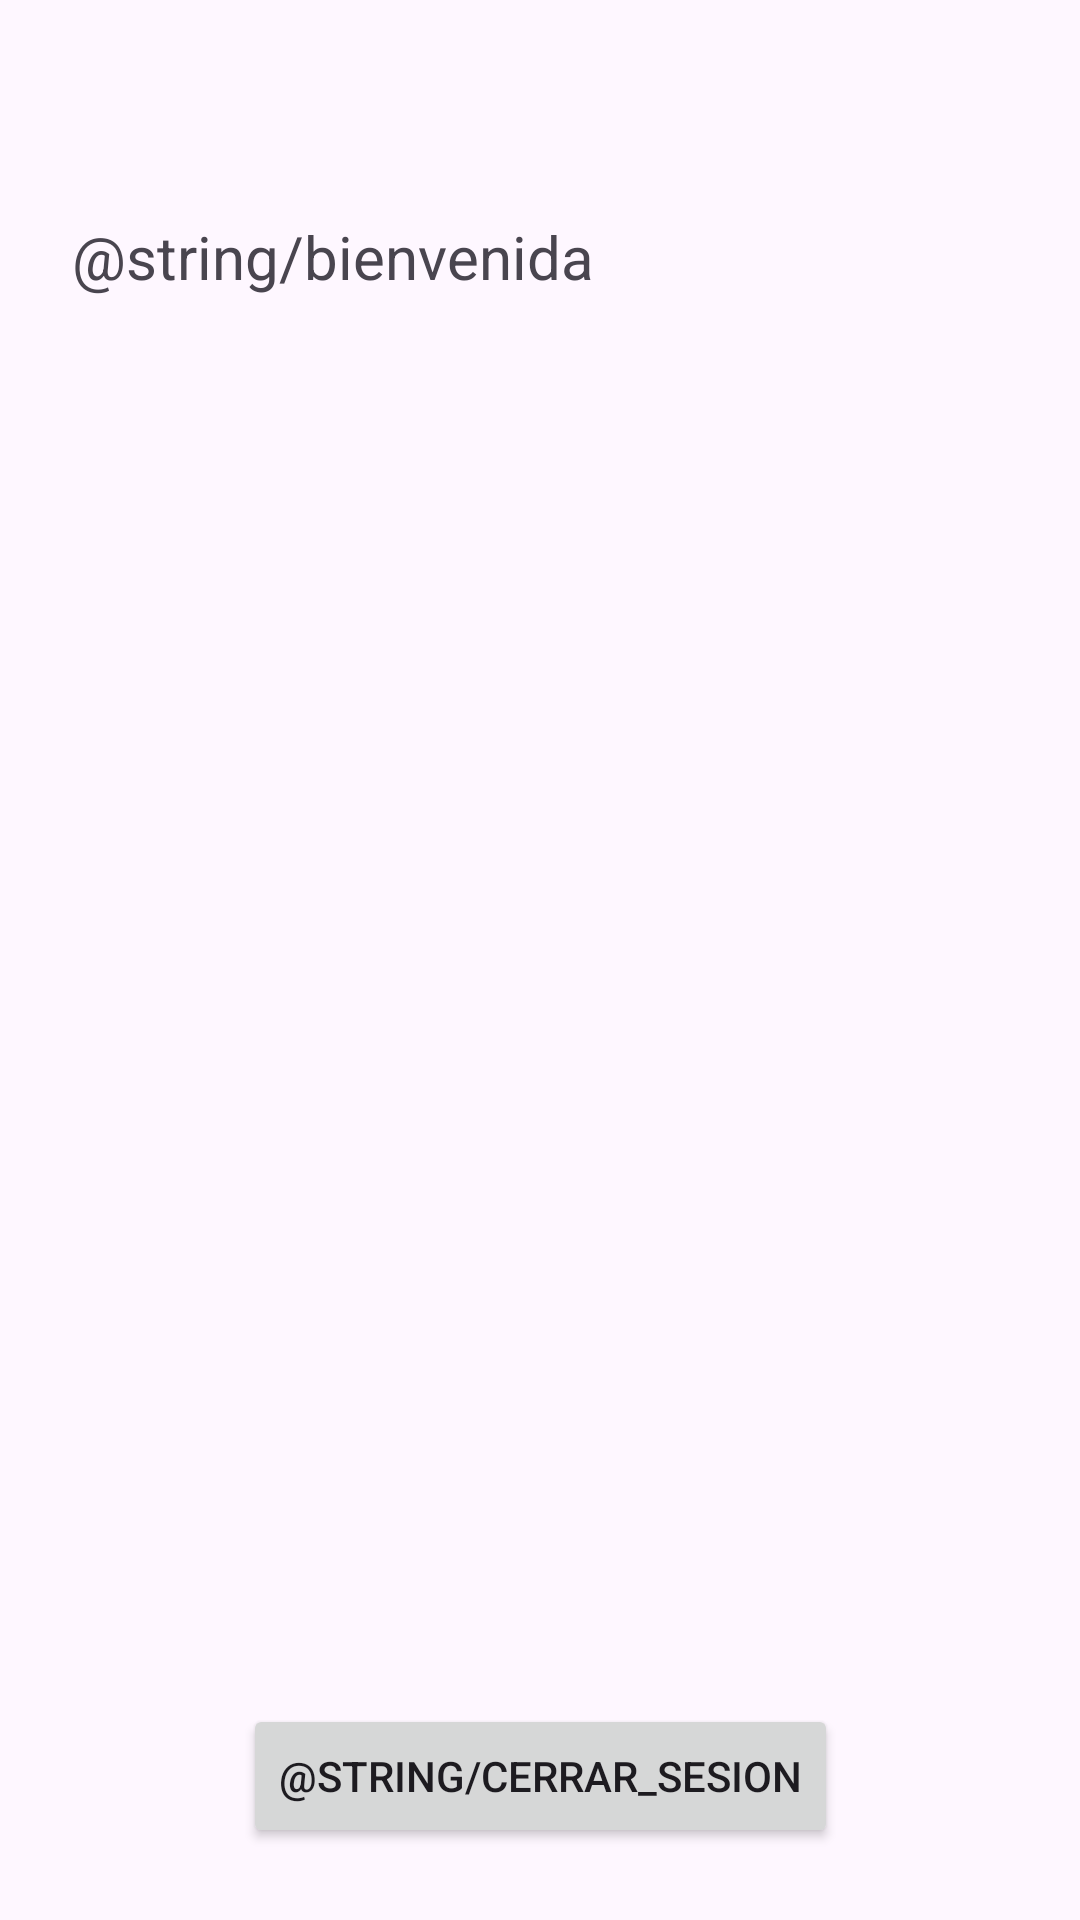

Layout XML and referenced resources for this Android screen:
<!-- AndroidManifest.xml: application theme Theme.SmartBooking -->
<!-- res/layout/activity_main.xml -->
<?xml version="1.0" encoding="utf-8"?>
<androidx.constraintlayout.widget.ConstraintLayout
    xmlns:android="http://schemas.android.com/apk/res/android"
    xmlns:app="http://schemas.android.com/apk/res-auto"
    android:layout_width="match_parent"
    android:layout_height="match_parent"
    android:padding="24dp">

    <TextView
        android:id="@+id/tvBienvenida"
        android:layout_width="0dp"
        android:layout_height="wrap_content"
        android:layout_marginTop="48dp"
        android:text="@string/bienvenida"
        android:textSize="20sp"
        app:layout_constraintEnd_toEndOf="parent"
        app:layout_constraintStart_toStartOf="parent"
        app:layout_constraintTop_toTopOf="parent" />

    <Button
        android:id="@+id/btnLogout"
        android:layout_width="wrap_content"
        android:layout_height="wrap_content"
        android:text="@string/cerrar_sesion"
        app:layout_constraintBottom_toBottomOf="parent"
        app:layout_constraintEnd_toEndOf="parent"
        app:layout_constraintStart_toStartOf="parent" />
</androidx.constraintlayout.widget.ConstraintLayout>
<!-- resources referenced by this layout -->
<resources>
  <style name="Theme.SmartBooking" parent="Base.Theme.SmartBooking" />
  <style name="Base.Theme.SmartBooking" parent="Theme.Material3.DayNight.NoActionBar">
          
          
      </style>
</resources>
